Image classification data set "Date_Dataset" (hendhamdi/SmartDate_IoT on GitHub). Class labels (11): Deglet Nour dryer, Deglet Nour oily, Deglet Nour oily treated, Deglet Nour semi-dryer, Deglet Nour semi-dryer treated, Deglet Nour semi-oily, Deglet Nour semi-oily treated, alig date variety, bessra date variety, kenta date variety, kintichi date variety.

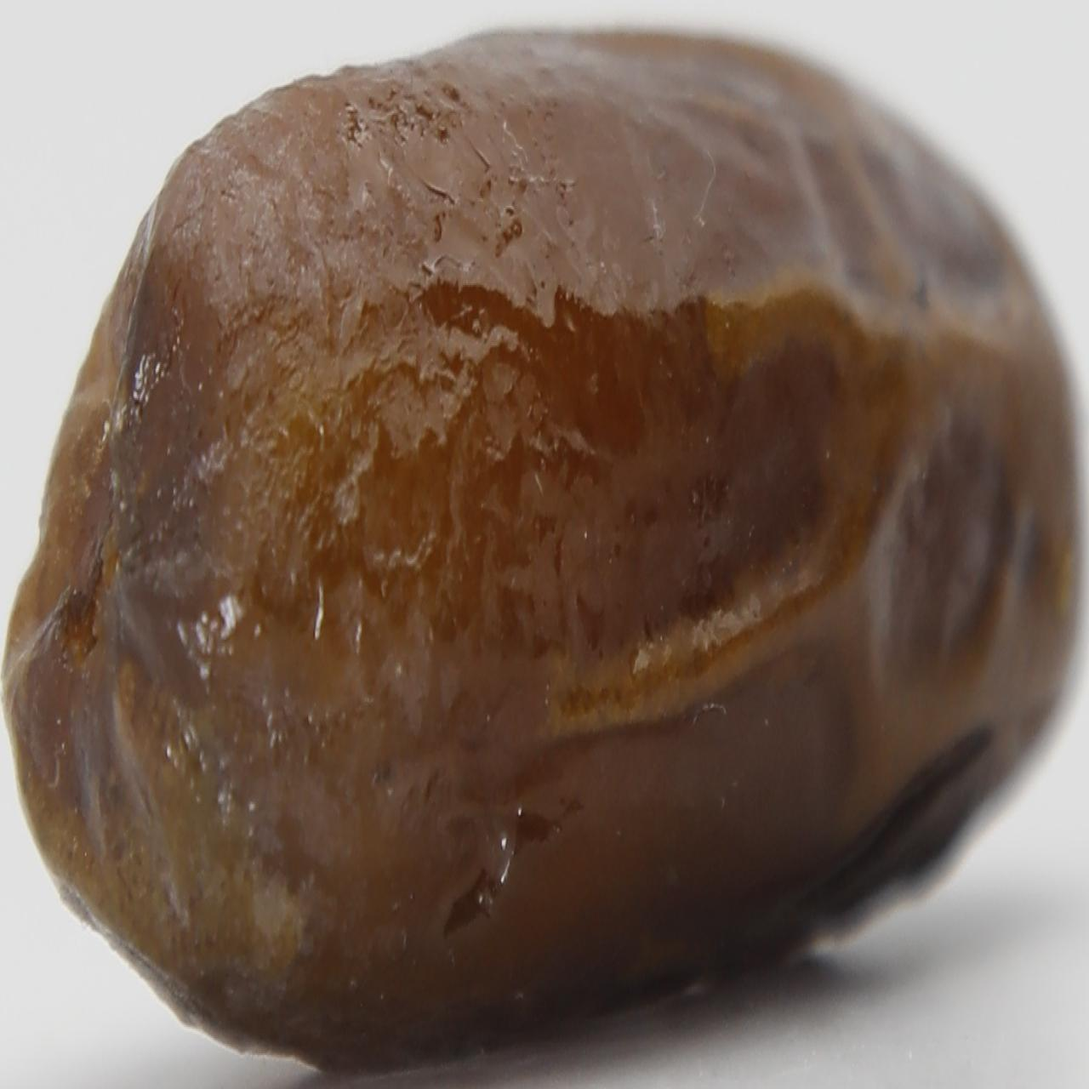
Label: alig date variety

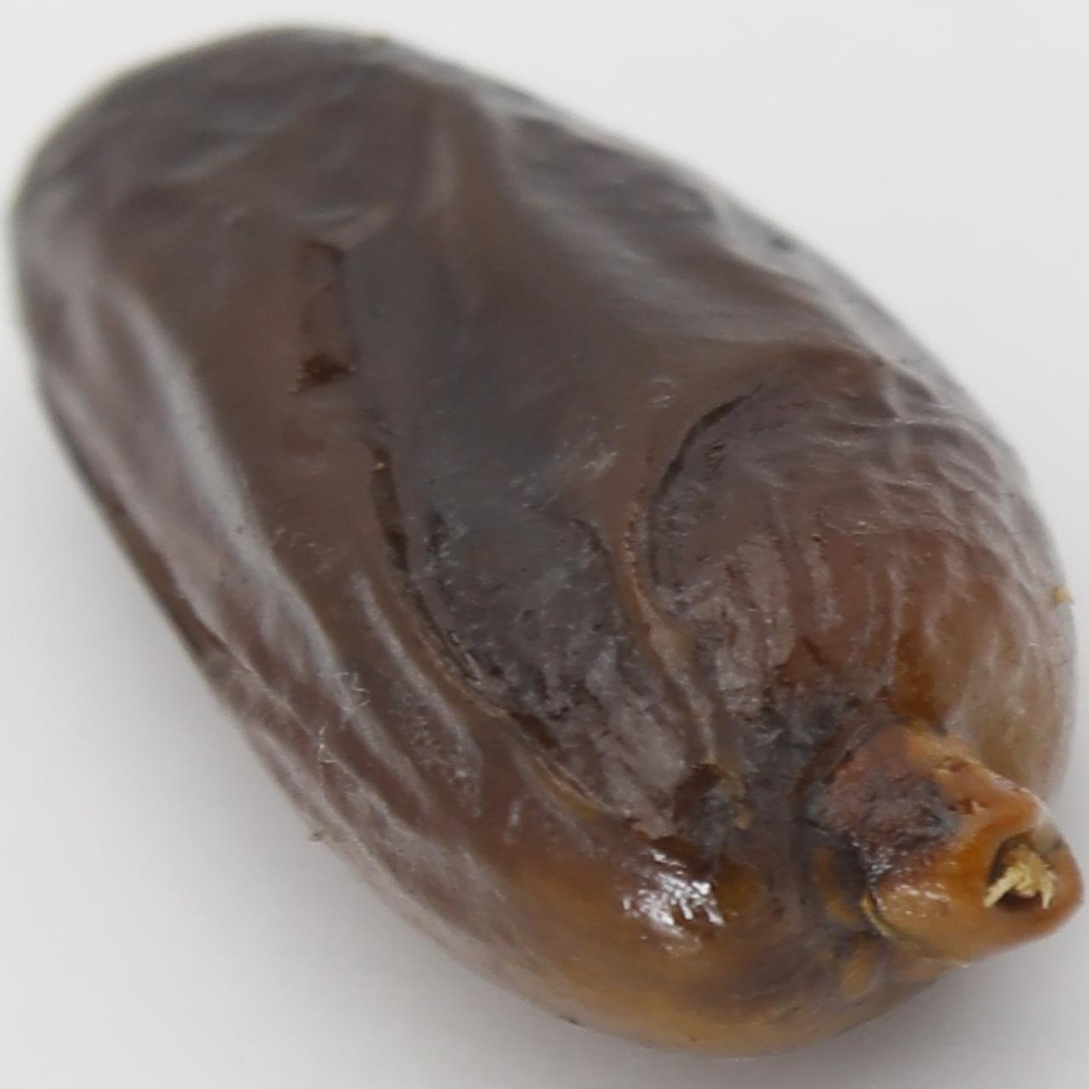
Label: alig date variety

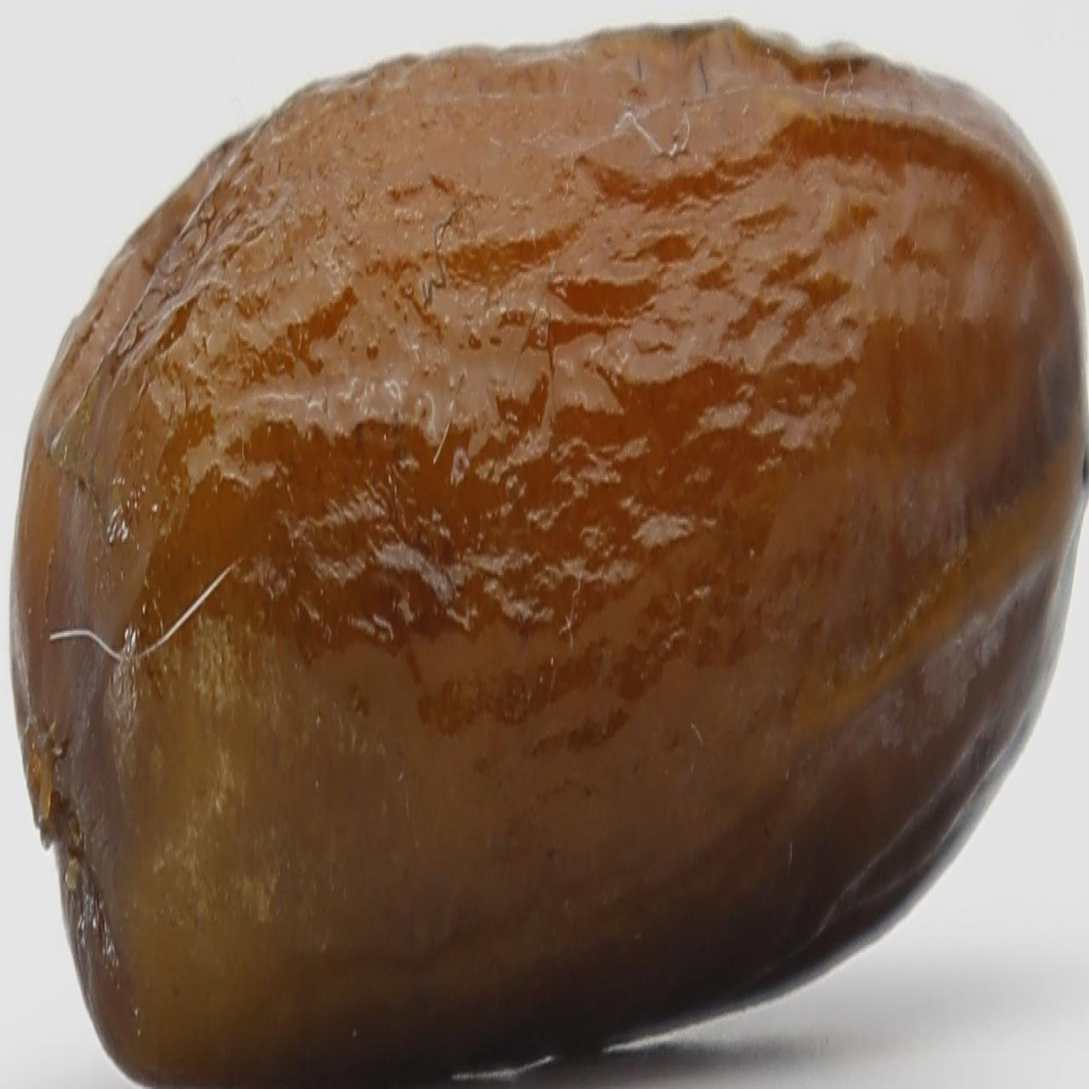
Label: alig date variety

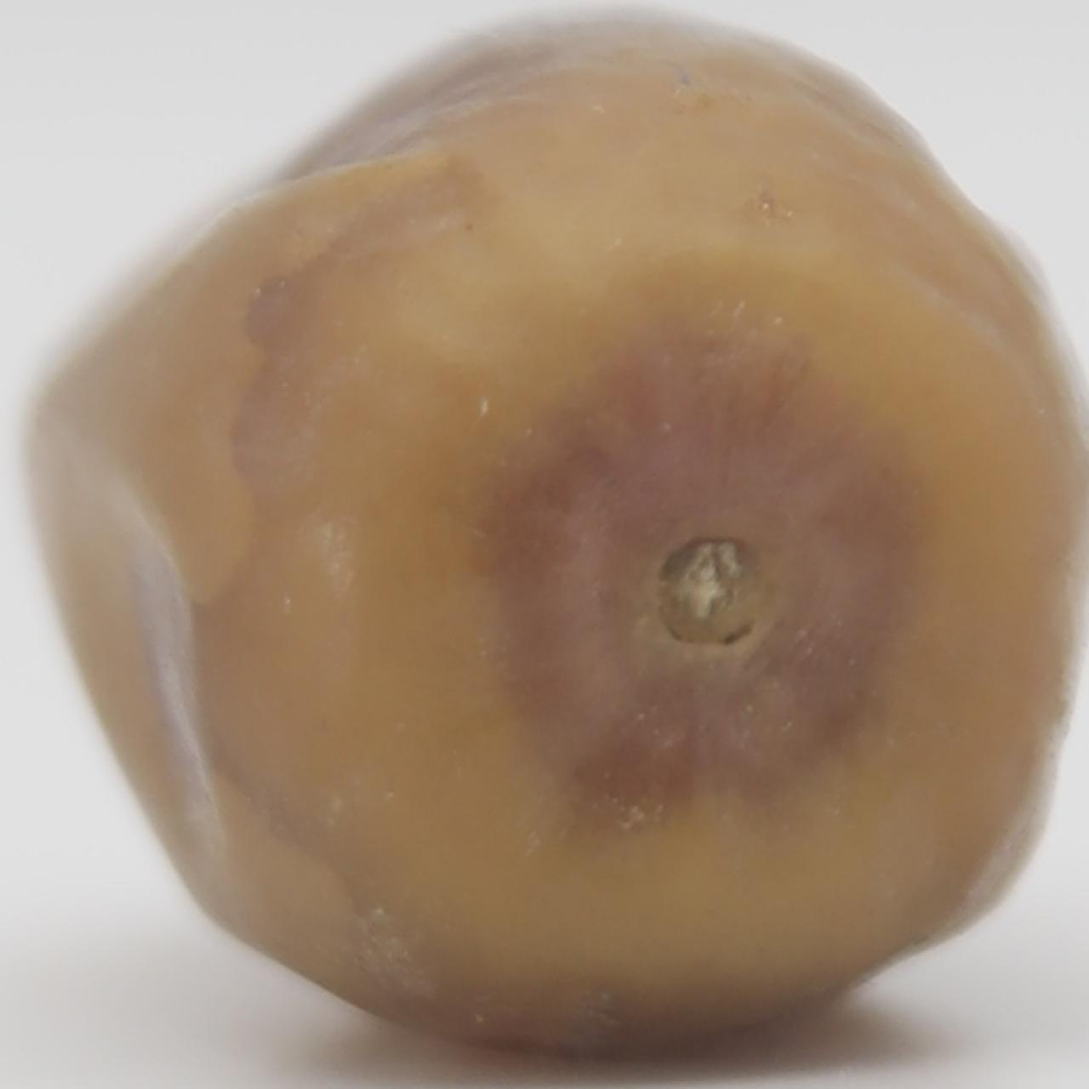
Label: Deglet Nour oily

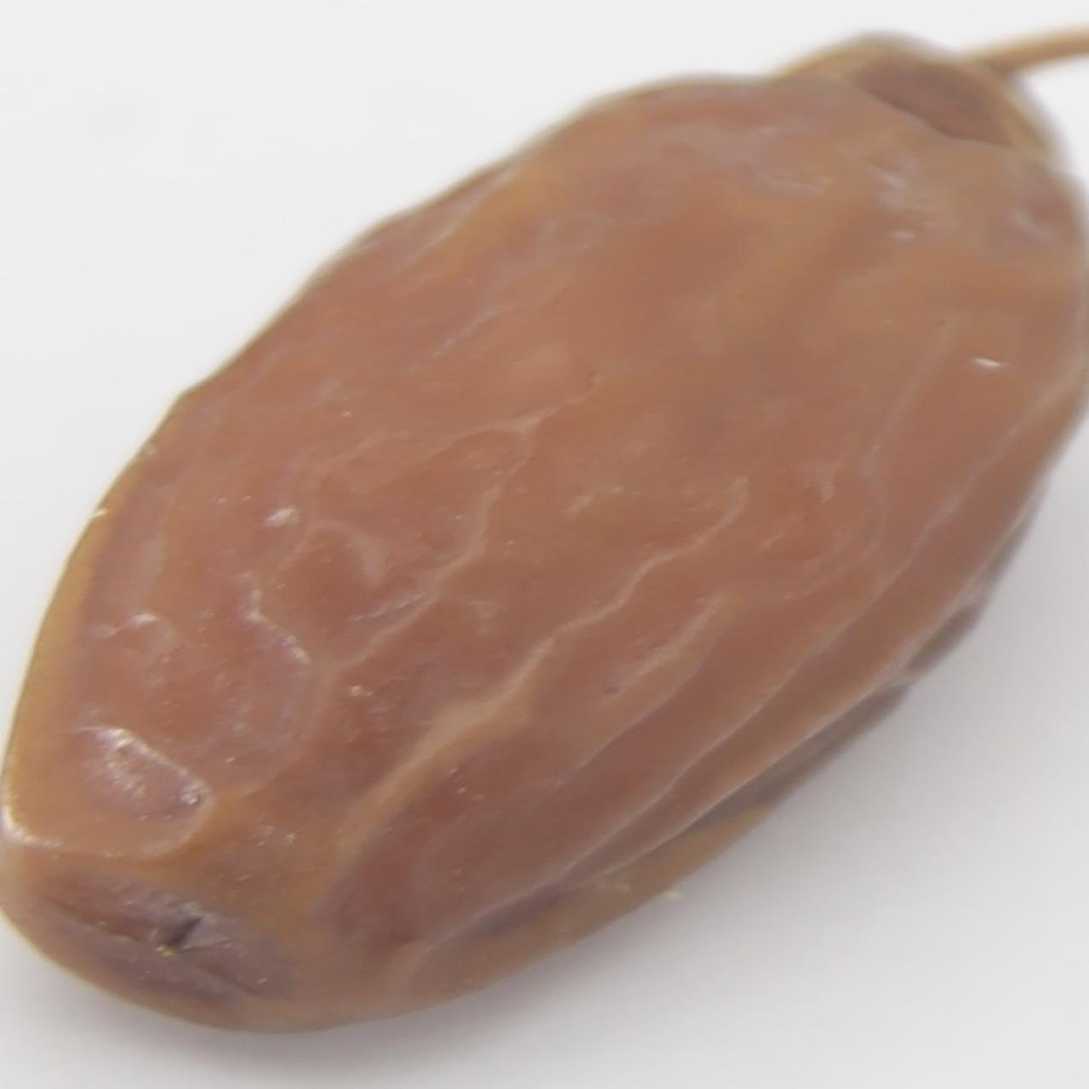
Label: Deglet Nour semi-dryer treated

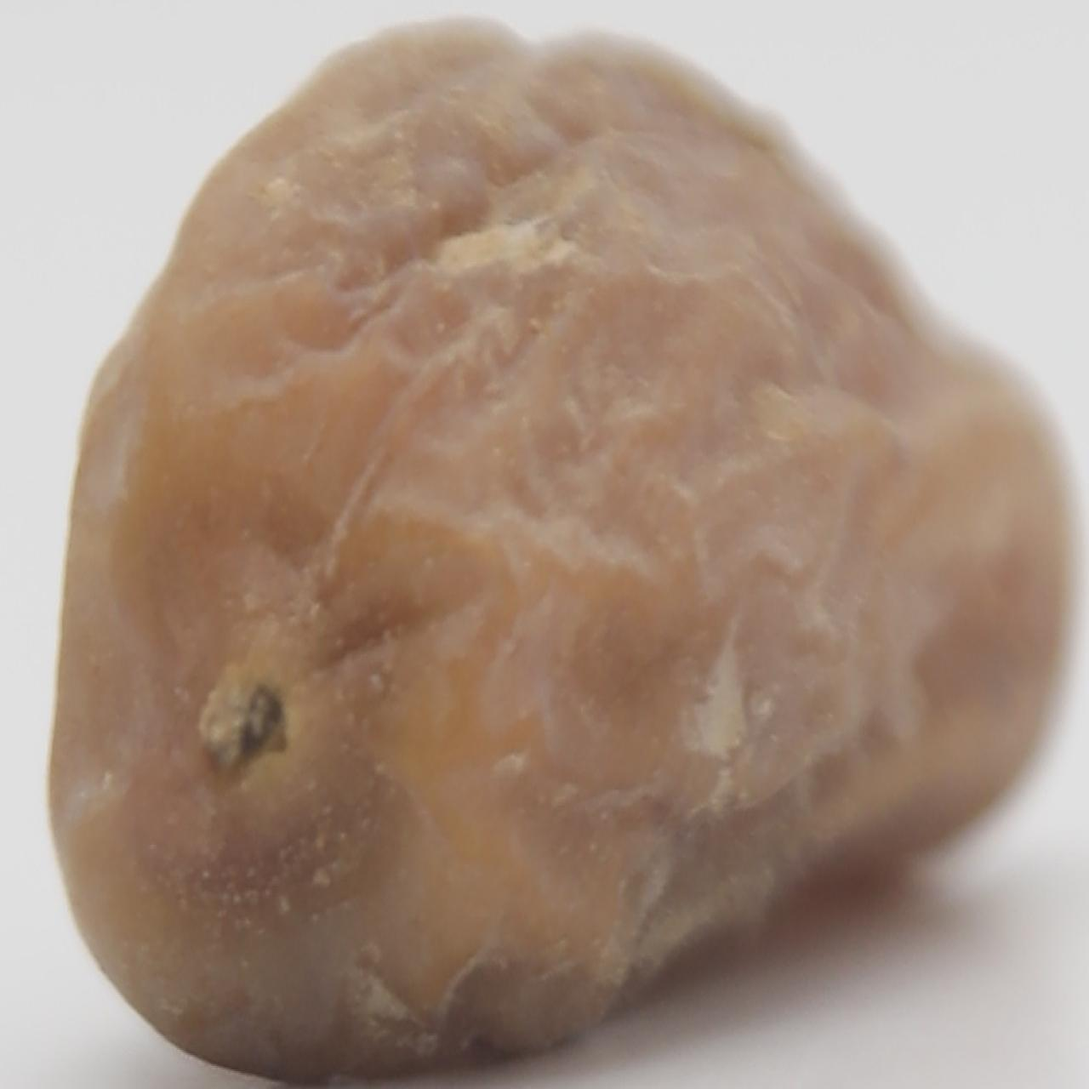
Label: Deglet Nour semi-dryer
